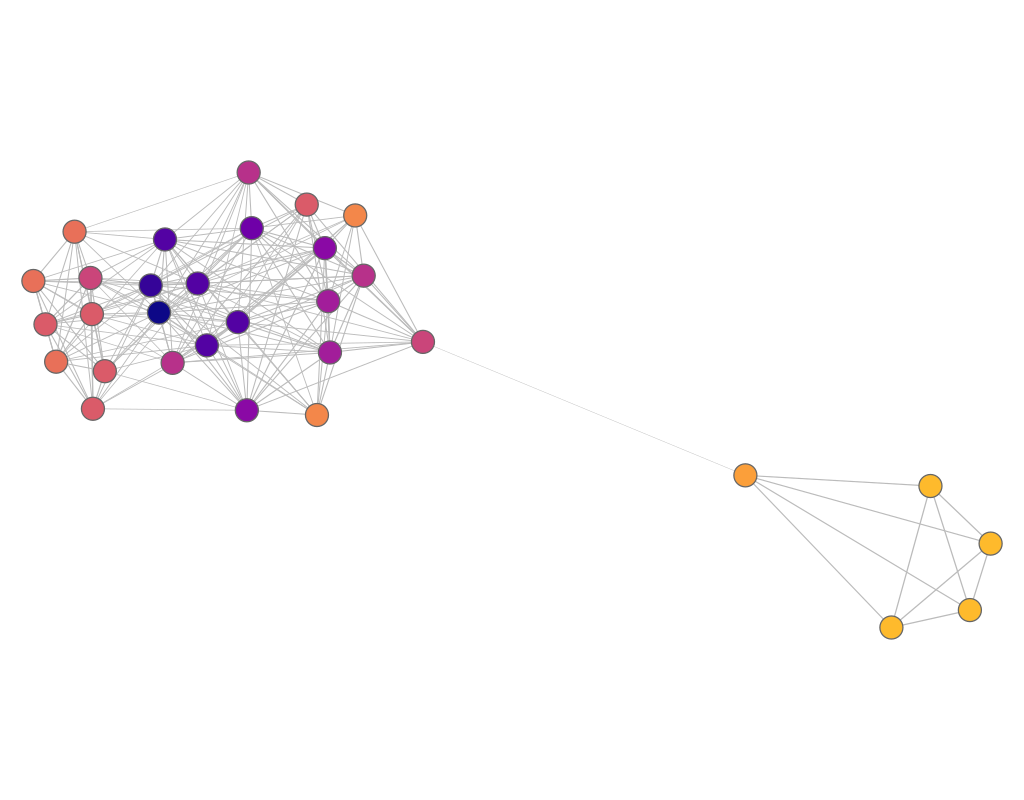

The file beside this chart, header and first rows:
experiment, frame, file, download, jaccard, spanning_tree, quality, fdl_init, frameTime, crossing, crossingAngle, angularResolutionMin, angularResolutionDev, totalEnergy, avgMotion, maxMotion, trustworthy_k_idx, trustworthy_q_local, trustworthy_q_global, continuity_k_idx, continuity_q_local, continuity_q_global, lcmc_k_idx, lcmc_q_local
other_aves-sparrow-social-2009_fdp, 1, data/fdp/aves-sparrow-social-2009.json, 354.2, 1.3, 0.2, 0, 17.7, 0, 0.7672, 0.7434, 0.08752, 0.5141, 0, 155.9, 453.9, 18, 0.9157, 0.9091, 18, 0.9195, 0.9243, 18, 0.4114
